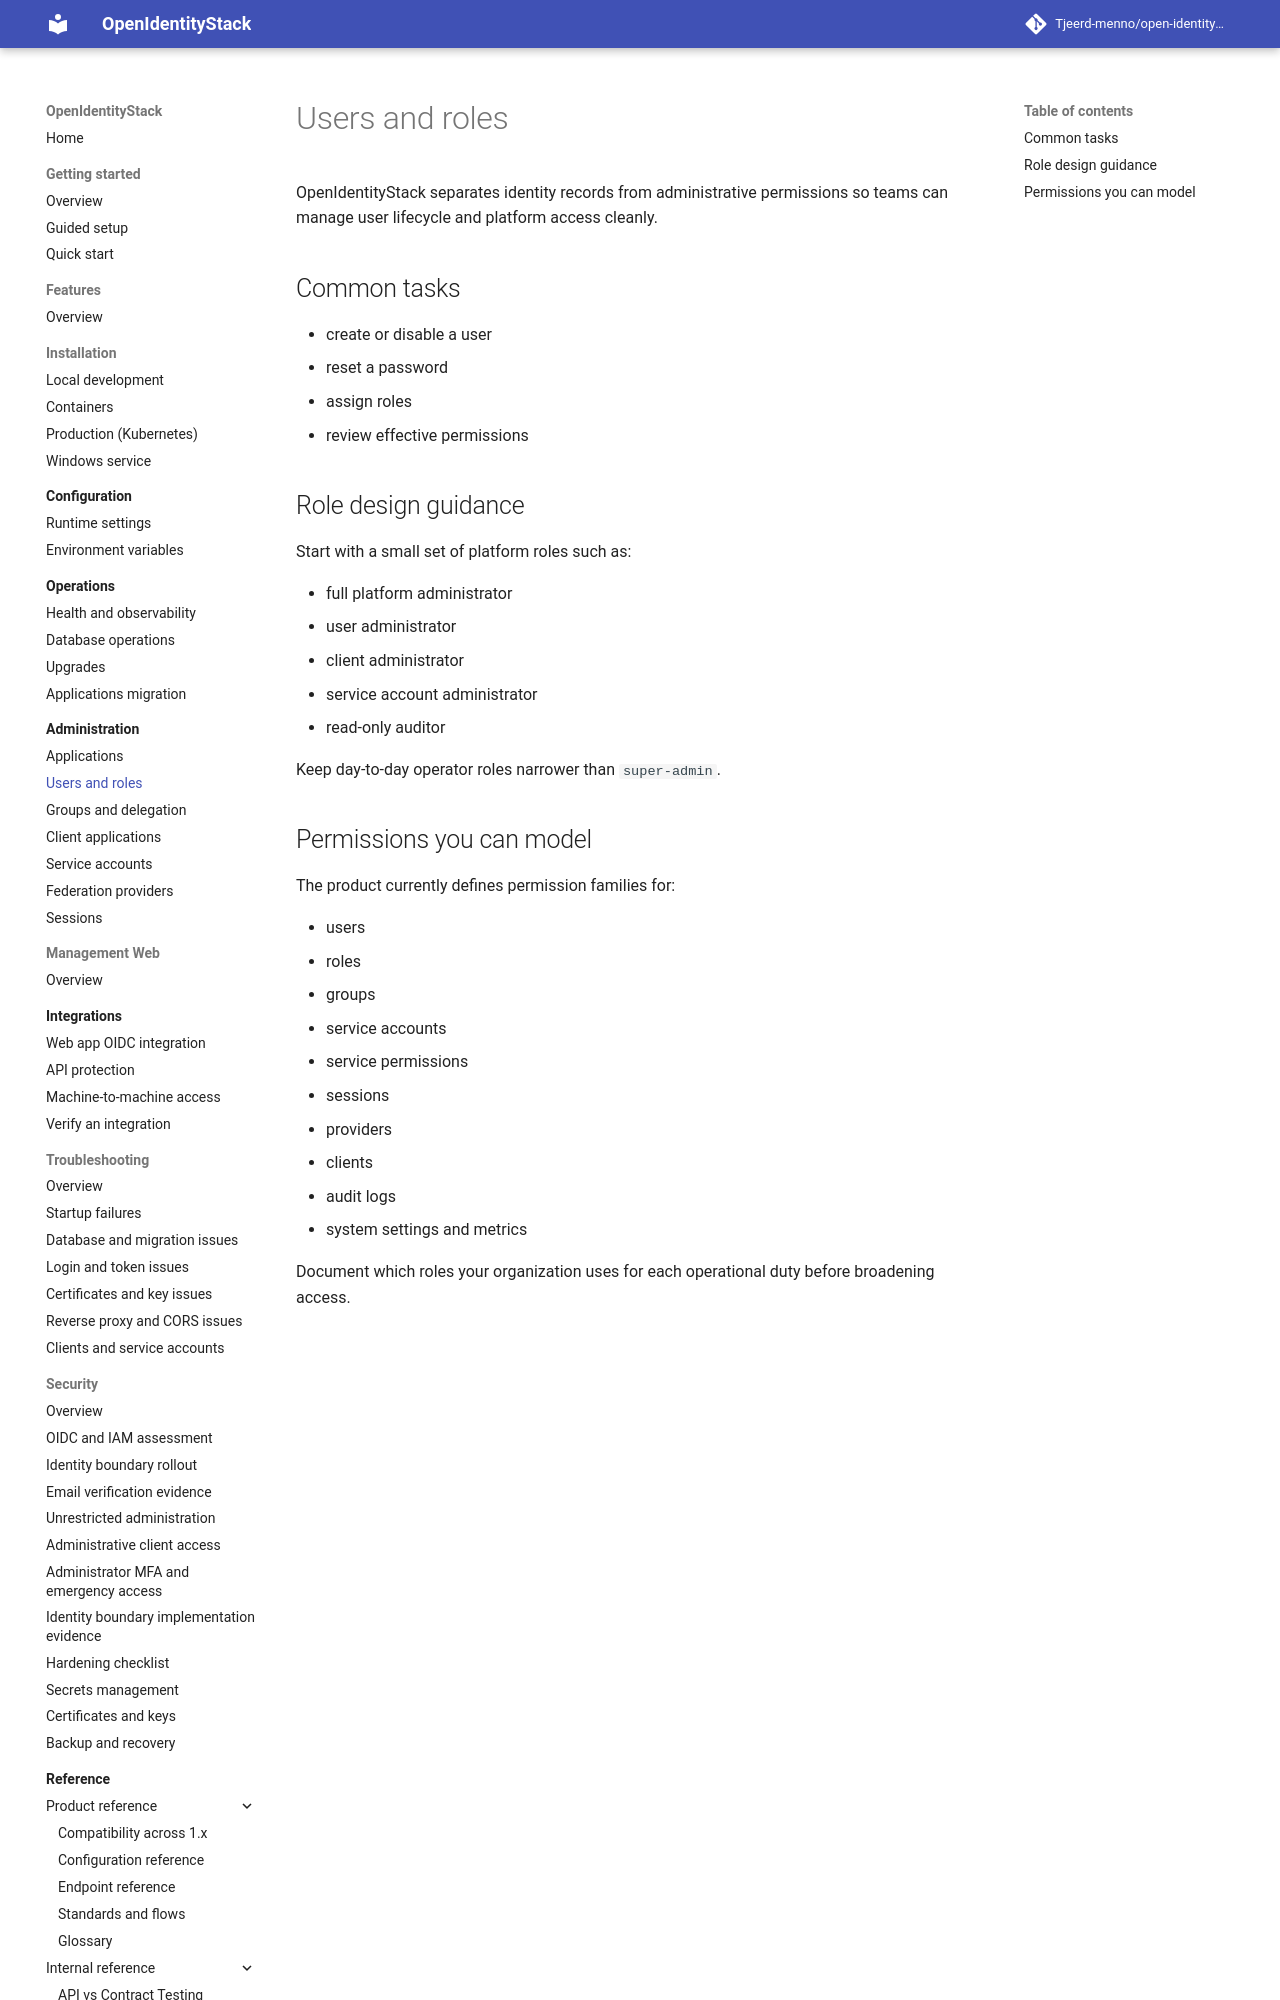

repository: Tjeerd-menno/open-identity-stack · page: administration/users-and-roles/index.html · generator: mkdocs

# Users and roles

OpenIdentityStack separates identity records from administrative permissions so teams can manage user lifecycle and platform access cleanly.

## Common tasks

- create or disable a user
- reset a password
- assign roles
- review effective permissions

## Role design guidance

Start with a small set of platform roles such as:

- full platform administrator
- user administrator
- client administrator
- service account administrator
- read-only auditor

Keep day-to-day operator roles narrower than `super-admin`.
